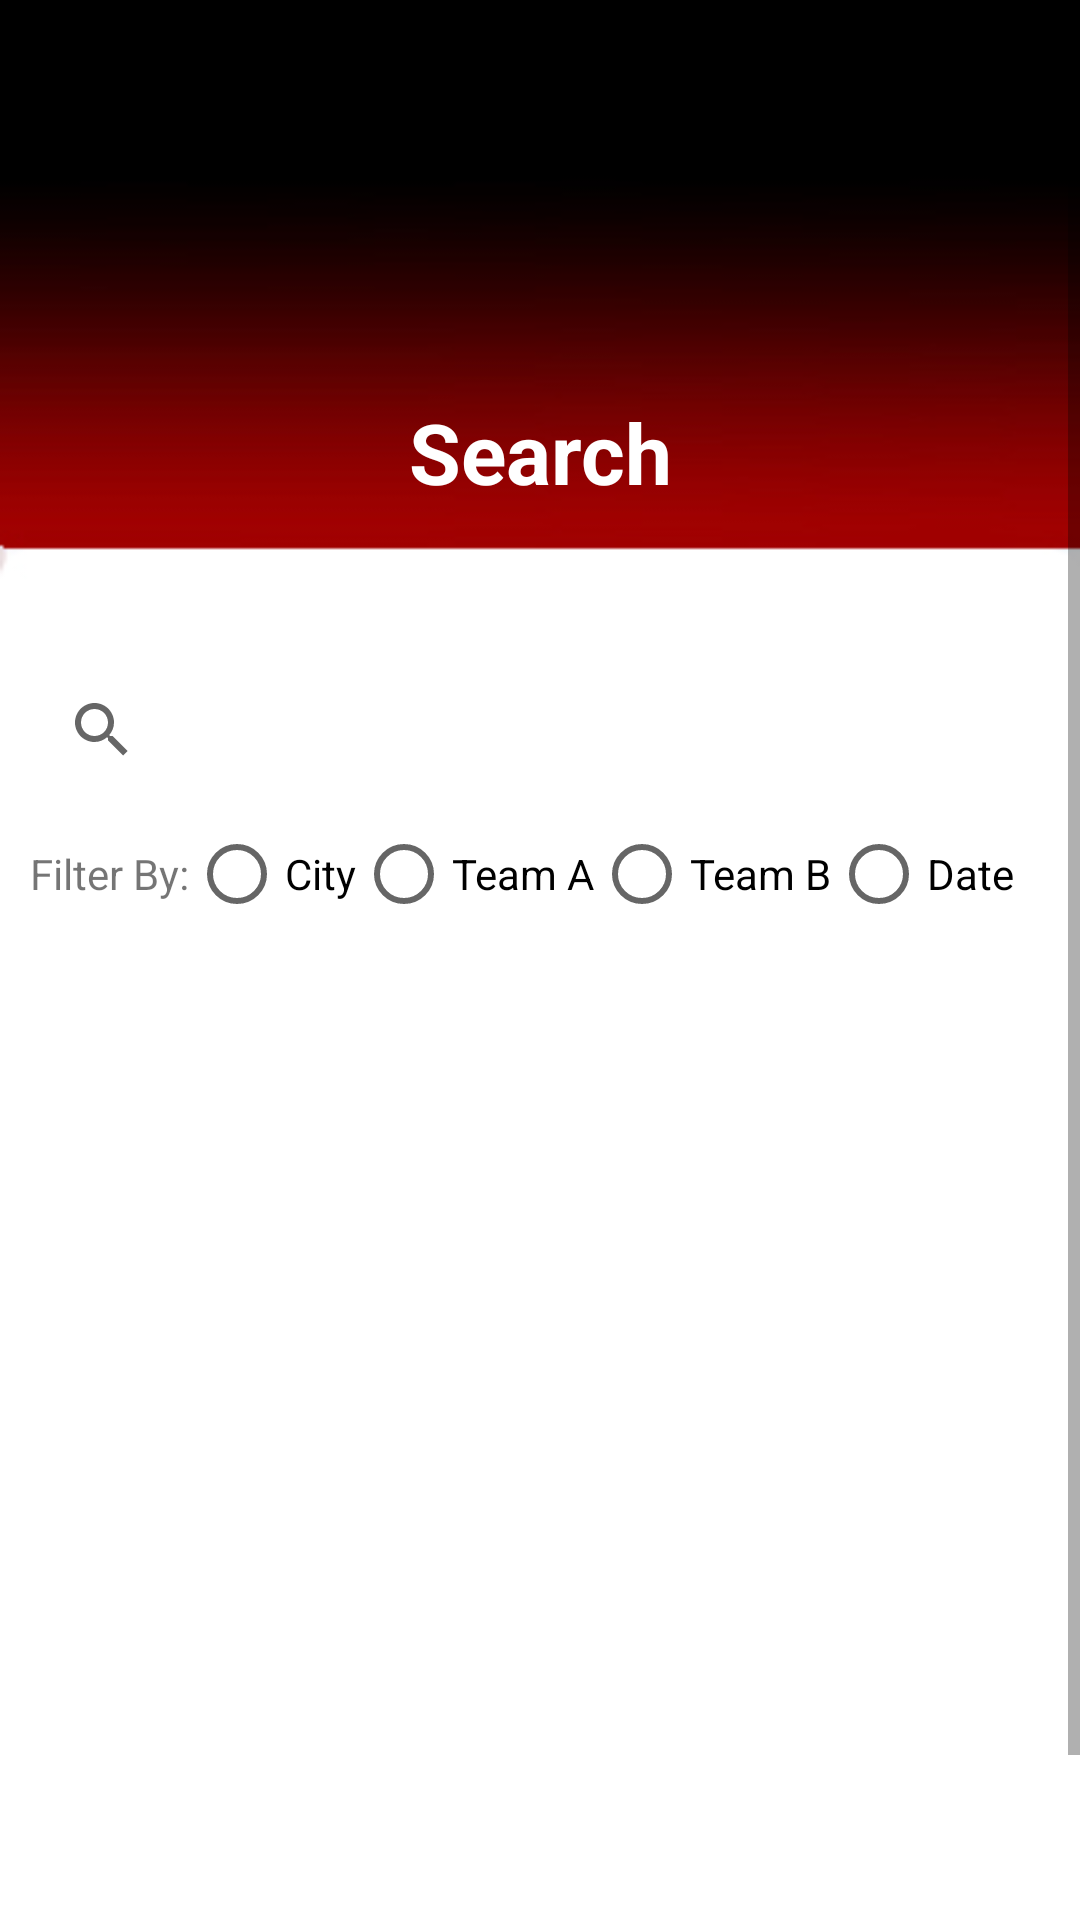

Android layout source for this screen:
<!-- AndroidManifest.xml: application theme Theme.Basketball -->
<!-- res/layout/activity_search.xml -->
<?xml version="1.0" encoding="utf-8"?>
<ScrollView xmlns:android="http://schemas.android.com/apk/res/android"
    xmlns:app="http://schemas.android.com/apk/res-auto"
    xmlns:tools="http://schemas.android.com/tools"
    android:layout_width="match_parent"
    android:layout_height="match_parent"
    android:background="@drawable/bg"
    tools:context=".SearchActivity">

    <LinearLayout
        android:layout_width="match_parent"
        android:layout_height="match_parent"
        android:orientation="vertical">

        <RelativeLayout
            android:layout_width="match_parent"
            android:layout_height="wrap_content"
            android:layout_marginLeft="20dp"
            android:layout_marginTop="32dp"
            android:layout_marginRight="20dp">

            <ImageView
                android:layout_width="305dp"
                android:layout_height="77dp"
                android:src="@drawable/logo" />

            <TextView
                android:layout_width="match_parent"
                android:layout_height="wrap_content"
                android:layout_marginTop="100dp"
                android:gravity="center"
                android:text="Search"
                android:textColor="#ffffff"
                android:textSize="28sp"

                android:textStyle="bold" />


        </RelativeLayout>

        <SearchView
            android:id="@+id/sv"
            android:background="@drawable/search_background"
            android:layout_width="match_parent"
            android:layout_height="wrap_content"
            android:layout_marginLeft="10dp"
            android:layout_marginTop="50dp"
            android:layout_marginRight="10dp" />

        <RadioGroup xmlns:android="http://schemas.android.com/apk/res/android"
            android:id="@+id/radio_group"
            android:layout_width="match_parent"
            android:layout_height="wrap_content"
            android:layout_marginLeft="10dp"
            android:layout_marginRight="10dp"
            android:orientation="horizontal">

            <TextView
                android:layout_width="wrap_content"
                android:layout_height="wrap_content"
                android:text="Filter By:" />

            <RadioButton
                android:id="@+id/radio_city"
                android:layout_width="wrap_content"
                android:layout_height="wrap_content"
                android:text="City" />

            <RadioButton
                android:id="@+id/radio_teamA"
                android:layout_width="wrap_content"
                android:layout_height="wrap_content"
                android:text="Team A" />

            <RadioButton
                android:id="@+id/radio_teamB"
                android:layout_width="wrap_content"
                android:layout_height="wrap_content"
                android:text="Team B" />

            <RadioButton
                android:id="@+id/radio_date"
                android:layout_width="wrap_content"
                android:layout_height="wrap_content"
                android:text="Date" />
        </RadioGroup>


        <ListView
            android:id="@+id/listView"
            android:layout_width="match_parent"
            android:layout_height="375dp"
            android:layout_marginTop="10dp" />

    </LinearLayout>


</ScrollView>
<!-- resources referenced by this layout -->
<resources>
  <!-- drawable bg: jpg bitmap (drawable, 36252 bytes) -->
  <style name="Theme.Basketball" parent="Theme.MaterialComponents.DayNight.NoActionBar">
          
          <item name="colorPrimary">@color/black</item>
          <item name="colorPrimaryVariant">@color/black</item>
          <item name="colorOnPrimary">@color/white</item>
          
          <item name="colorSecondary">@color/teal_200</item>
          <item name="colorSecondaryVariant">@color/teal_700</item>
          <item name="colorOnSecondary">@color/black</item>
          
          <item name="android:statusBarColor" tools:targetApi="l">?attr/colorPrimaryVariant</item>
          
      </style>
  <!-- not gathered from this repository: default colours our renderer supplied (Android Studio template values) -->
  <color name="teal_200">#FF03DAC5</color>
  <color name="teal_700">#FF018786</color>
  <color name="black">#FF000000</color>
  <color name="white">#FFFFFFFF</color>
</resources>
